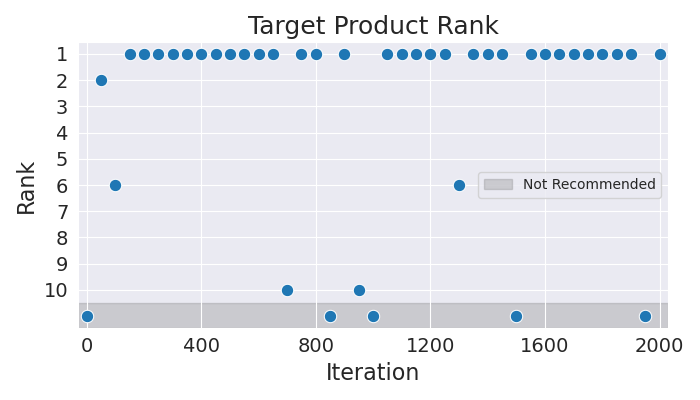

The table this chart was drawn from, first rows:
Iteration, Rank
0, 11
50, 2
100, 6
150, 1
200, 1
250, 1
300, 1
350, 1
400, 1
450, 1
500, 1
550, 1
600, 1
650, 1
700, 10
750, 1
800, 1
850, 11
900, 1
950, 10
1000, 11
1050, 1
1100, 1
1150, 1
1200, 1
1250, 1
1300, 6
1350, 1
1400, 1
1450, 1
1500, 11
1550, 1
1600, 1
1650, 1
1700, 1
1750, 1
1800, 1
1850, 1
1900, 1
1950, 11
2000, 1
